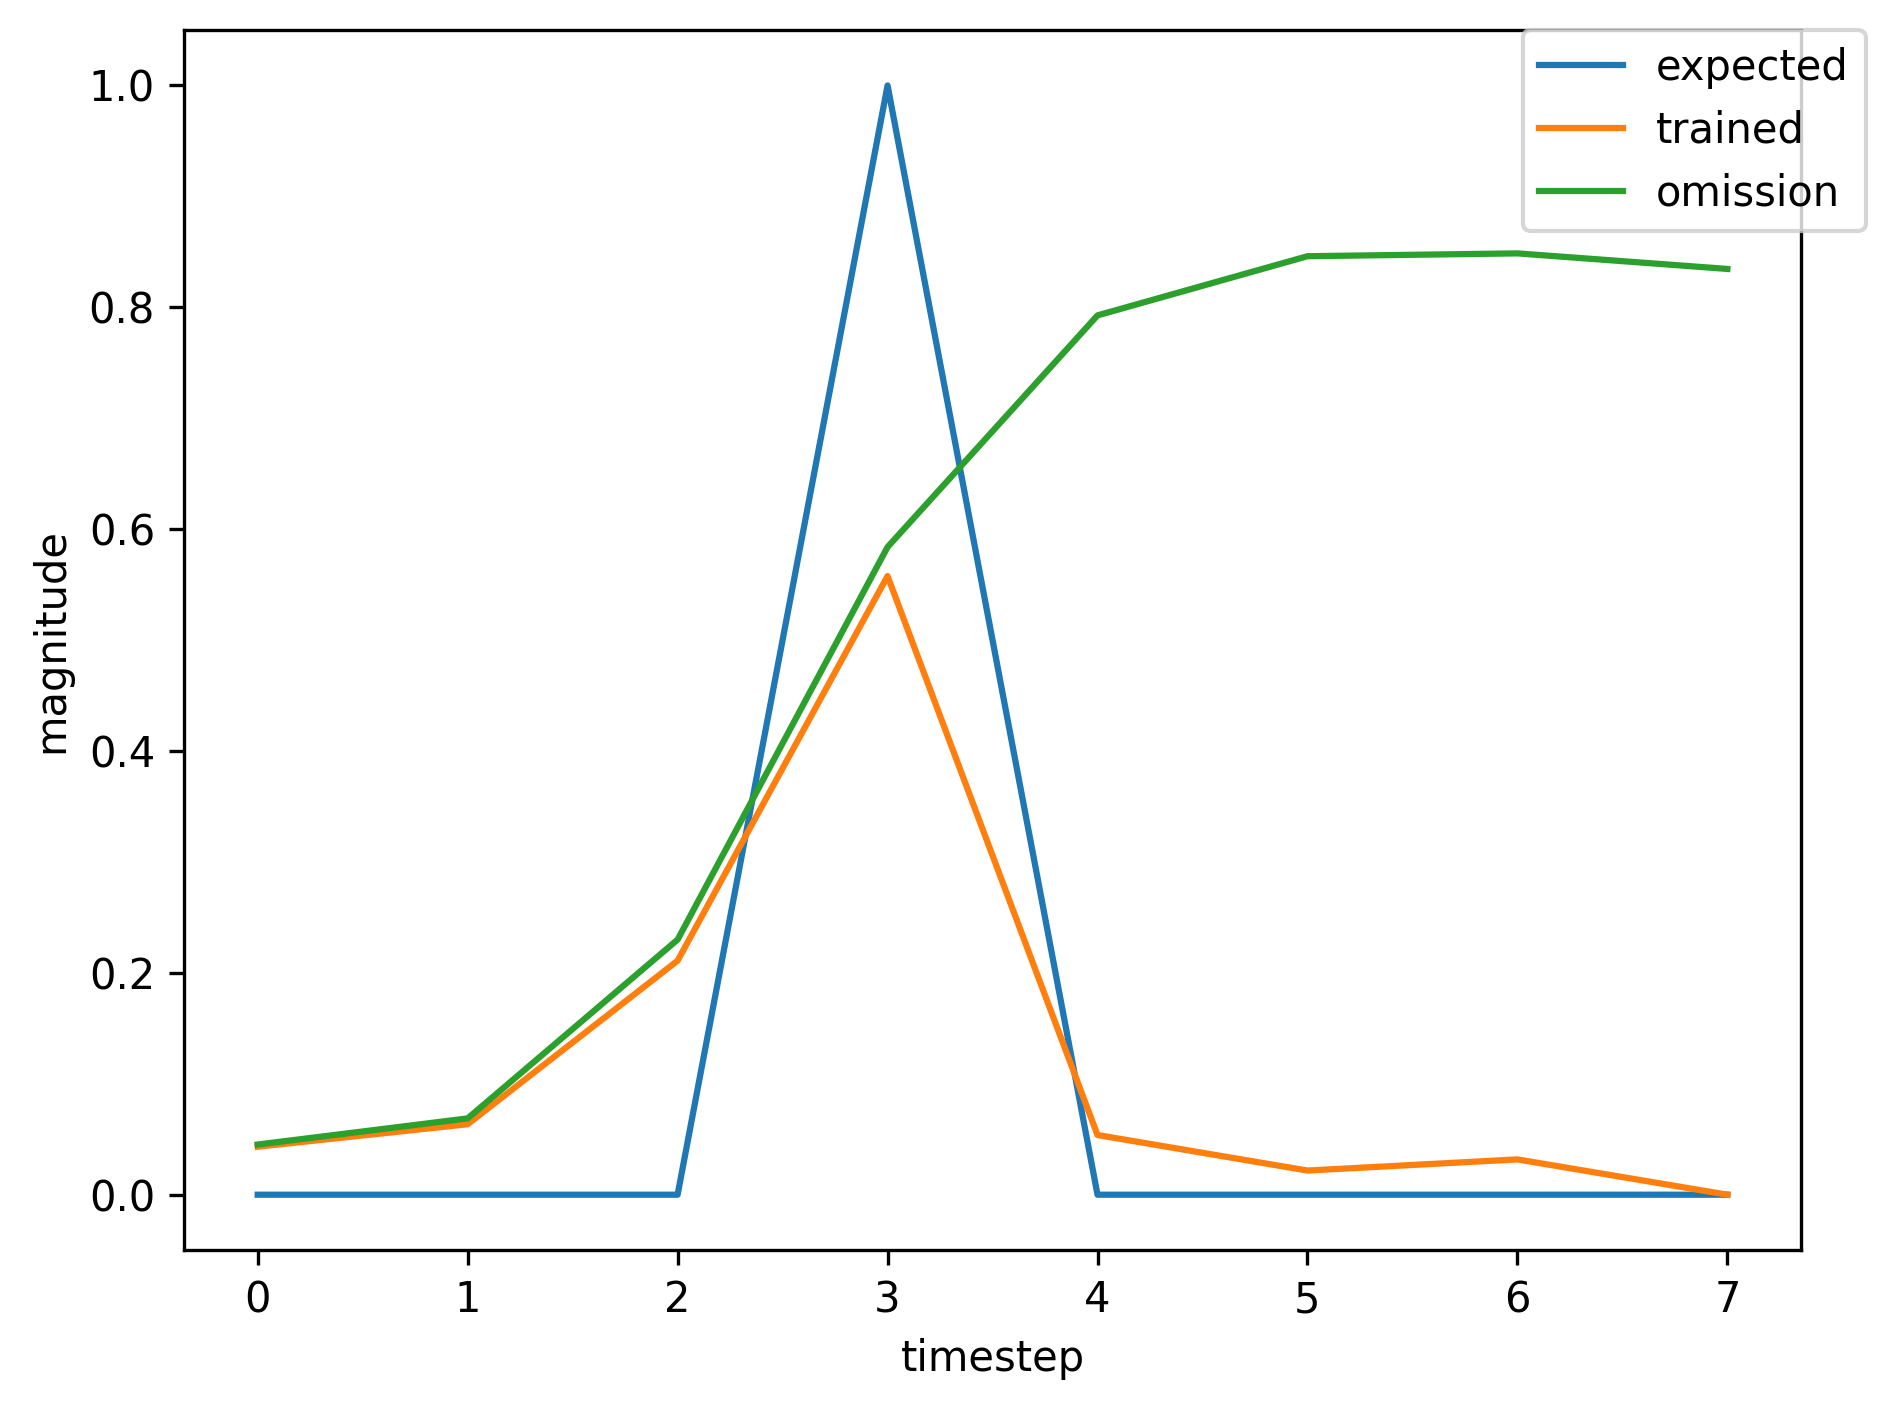

Source data for this figure (header and first rows):
, input, expected_output, network_output
0, 1.0, 0, 0.2532
1, 0.0, 0, 0.4547
2, 0.0, 0, 0.7381
3, 2.0, 1, 0.8508
4, 0.0, 0, 0.09296
5, 0.0, 0, 0.02108
6, 0.0, 0, 0.02423
7, 1.0, 0, 0.02853
8, 0.0, 0, 0.03623
9, 0.0, 0, 0.1116
10, 2.0, 1, 0.3555
11, 0.0, 0, 0.03486
12, 0.0, 0, 0.0199
13, 0.0, 0, 0.03214
14, 1.0, 0, 0.05038
15, 0.0, 0, 0.08439
16, 0.0, 0, 0.2838
17, 2.0, 1, 0.6446
18, 0.0, 0, 0.06437
19, 0.0, 0, 0.02267
20, 1.0, 0, 0.0315
21, 0.0, 0, 0.0427
22, 0.0, 0, 0.1361
23, 2.0, 1, 0.4183
24, 0.0, 0, 0.0401
25, 0.0, 0, 0.02045
26, 0.0, 0, 0.03208
27, 1.0, 0, 0.04884
28, 0.0, 0, 0.07948
29, 0.0, 0, 0.2673
30, 2.0, 1, 0.6278
31, 0.0, 0, 0.06217
32, 0.0, 0, 0.0225
33, 0.0, 0, 0.03159
34, 1.0, 0, 0.04323
35, 0.0, 0, 0.06342
36, 0.0, 0, 0.2106
37, 2.0, 1, 0.5572
38, 0.0, 0, 0.05372
39, 0.0, 0, 0.02177
40, 0.0, 0, 0.03183
41, 0.0, 0, 0.04524
42, 1.0, 0, 0.06883
43, 0.0, 0, 0.116
44, 0.0, 0, 0.3679
45, 2.0, 1, 0.7115
46, 0.0, 0, 0.07376
47, 0.0, 0, 0.02319
48, 1.0, 0, 0.03073
49, 0.0, 0, 0.03995
50, 0.0, 0, 0.1251
51, 2.0, 1, 0.3913
52, 0.0, 0, 0.03779
53, 0.0, 0, 0.0202
54, 0.0, 0, 0.03209
55, 1.0, 0, 0.04948
56, 0.0, 0, 0.08152
57, 0.0, 0, 0.2743
58, 2.0, 1, 0.635
59, 0.0, 0, 0.06311
... 304 more rows
